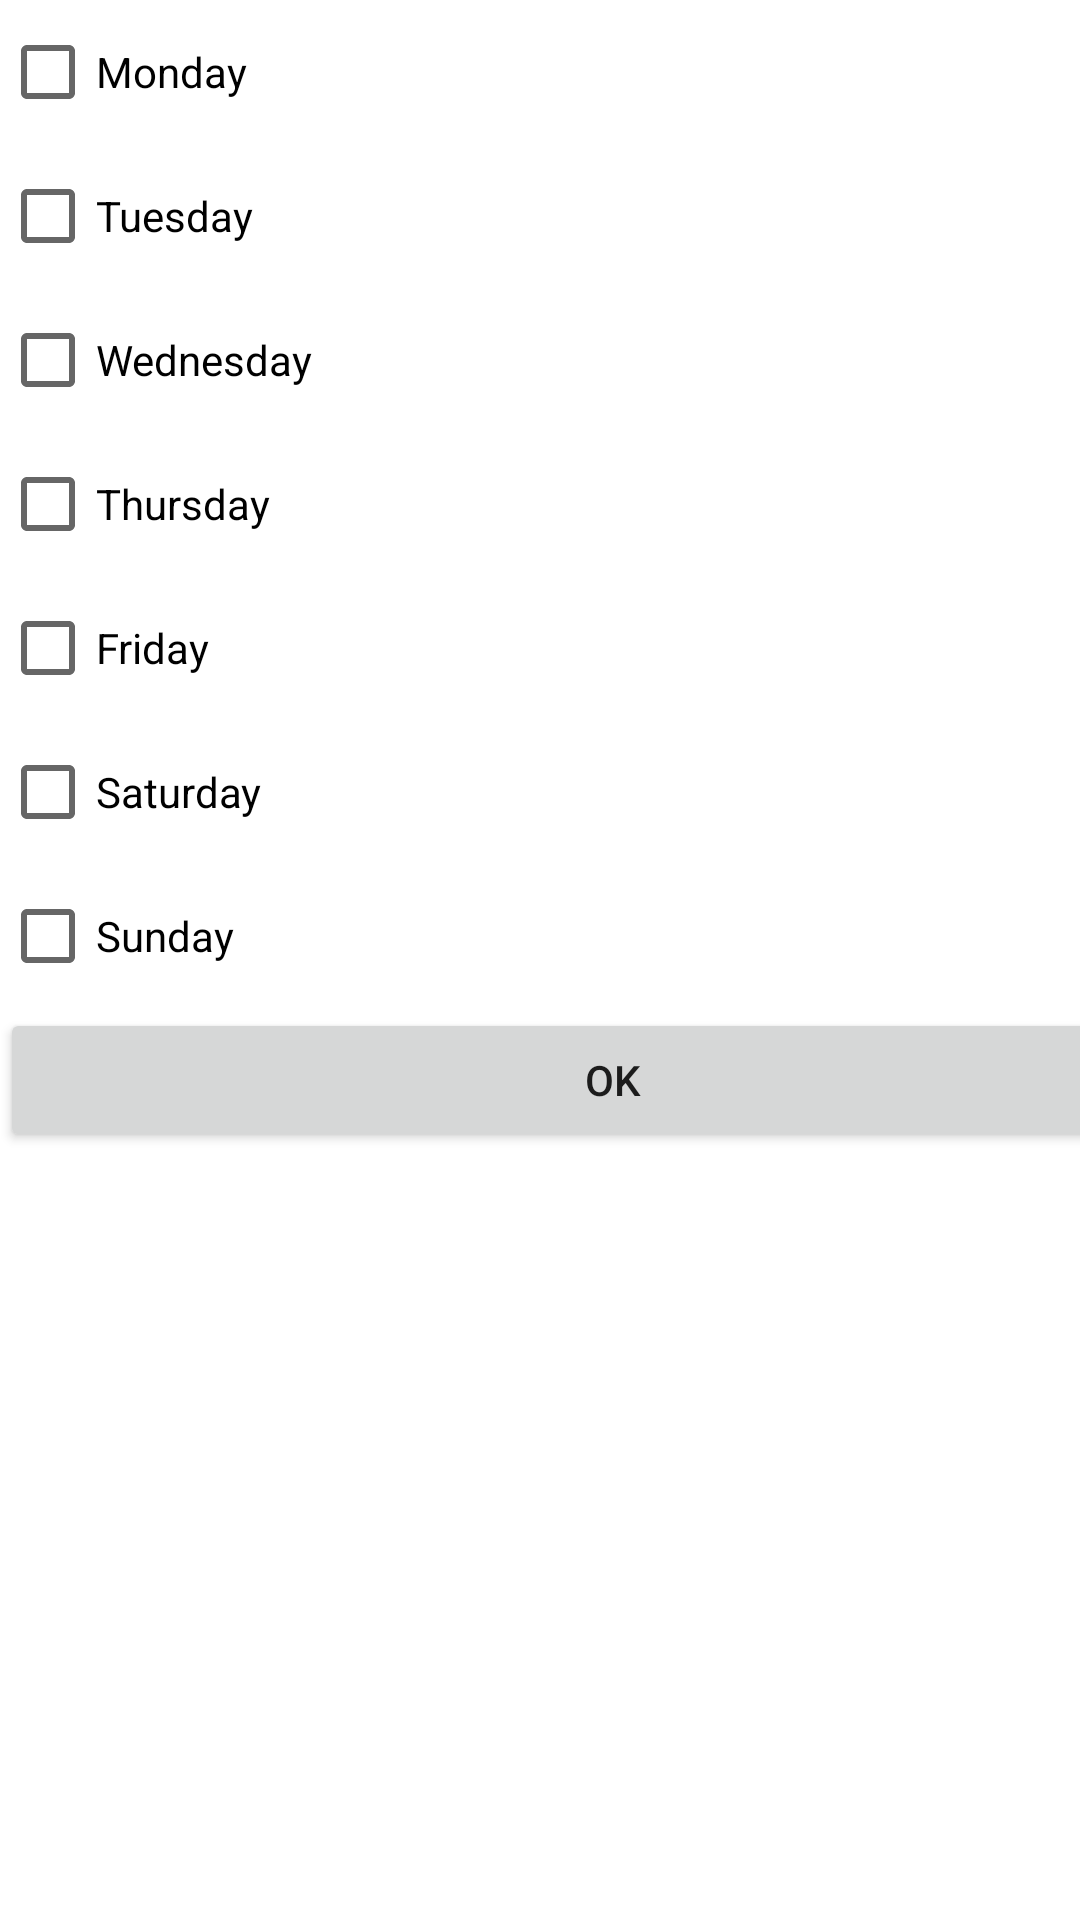

Produce the Android XML layout that renders to this screen, including the resource entries it uses.
<!-- AndroidManifest.xml: application theme Theme.Accountasleep -->
<!-- res/layout/alarm_repeat.xml -->
<?xml version="1.0" encoding="utf-8"?>
<androidx.constraintlayout.widget.ConstraintLayout xmlns:android="http://schemas.android.com/apk/res/android"
    xmlns:tools="http://schemas.android.com/tools"
    android:layout_width="match_parent"
    android:layout_height="match_parent">

    <LinearLayout
        android:layout_width="409dp"
        android:layout_height="601dp"
        android:orientation="vertical"
        tools:layout_editor_absoluteX="1dp"
        tools:layout_editor_absoluteY="1dp">

        <CheckBox
            android:id="@+id/checkBox2"
            android:layout_width="match_parent"
            android:layout_height="wrap_content"
            android:text="Monday" />

        <CheckBox
            android:id="@+id/checkBox3"
            android:layout_width="match_parent"
            android:layout_height="wrap_content"
            android:text="Tuesday" />

        <CheckBox
            android:id="@+id/checkBox4"
            android:layout_width="match_parent"
            android:layout_height="wrap_content"
            android:text="Wednesday" />

        <CheckBox
            android:id="@+id/checkBox5"
            android:layout_width="match_parent"
            android:layout_height="wrap_content"
            android:text="Thursday" />

        <CheckBox
            android:id="@+id/checkBox6"
            android:layout_width="match_parent"
            android:layout_height="wrap_content"
            android:text="Friday" />

        <CheckBox
            android:id="@+id/checkBox7"
            android:layout_width="match_parent"
            android:layout_height="wrap_content"
            android:text="Saturday" />

        <CheckBox
            android:id="@+id/checkBox8"
            android:layout_width="match_parent"
            android:layout_height="wrap_content"
            android:text="Sunday" />

        <Button
            android:id="@+id/button3"
            android:layout_width="match_parent"
            android:layout_height="wrap_content"
            android:text="OK" />
    </LinearLayout>
</androidx.constraintlayout.widget.ConstraintLayout>
<!-- resources referenced by this layout -->
<resources>
  <style name="Theme.Accountasleep" parent="Theme.MaterialComponents.DayNight.DarkActionBar">
          
          <item name="colorPrimary">@color/purple_500</item>
          <item name="colorPrimaryVariant">@color/purple_700</item>
          <item name="colorOnPrimary">@color/white</item>
          
          <item name="colorSecondary">@color/teal_200</item>
          <item name="colorSecondaryVariant">@color/teal_700</item>
          <item name="colorOnSecondary">@color/black</item>
          
          <item name="android:statusBarColor">?attr/colorPrimaryVariant</item>
          
      </style>
  <!-- not gathered from this repository: default colours our renderer supplied (Android Studio template values) -->
  <color name="purple_500">#FF6200EE</color>
  <color name="purple_700">#FF3700B3</color>
  <color name="teal_200">#FF03DAC5</color>
  <color name="teal_700">#FF018786</color>
  <color name="black">#FF000000</color>
  <color name="white">#FFFFFFFF</color>
</resources>
